4-way image classification set "processed" from GitHub (nvhmadridista/BrainTumorDiagnosisUsingMRI); label vocabulary: glioma, meningioma, no tumor, pituitary tumor.

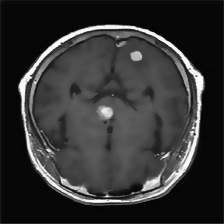
Label: no tumor

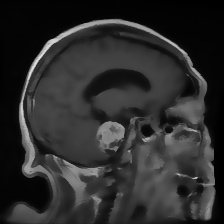
Label: meningioma

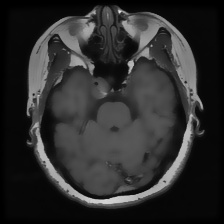
Label: pituitary tumor

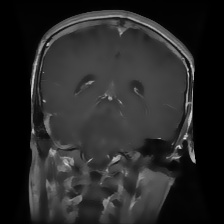
Label: glioma

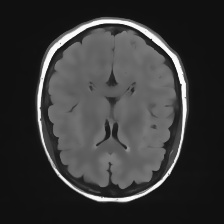
Label: no tumor

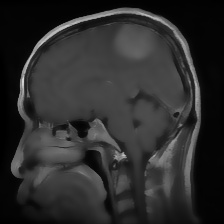
Label: meningioma
